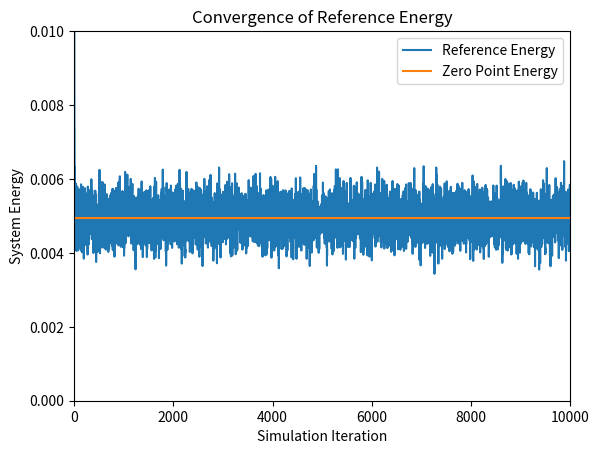
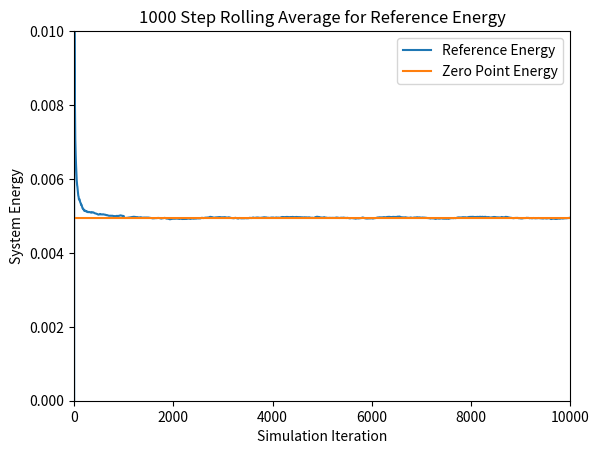
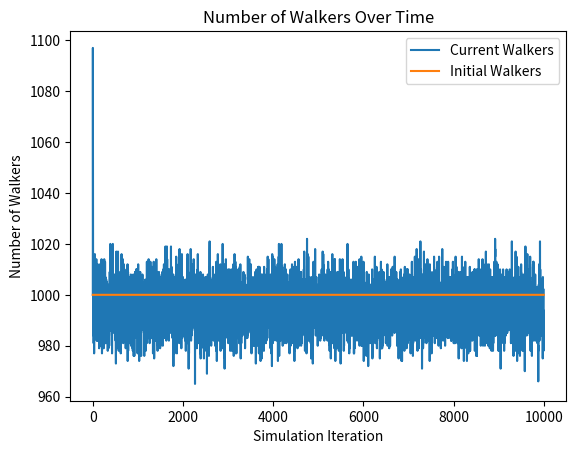
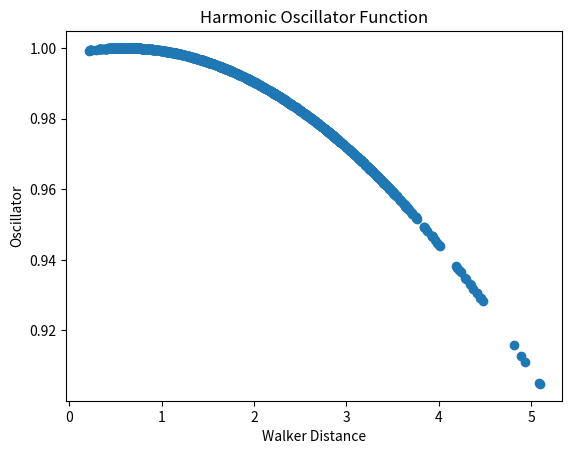
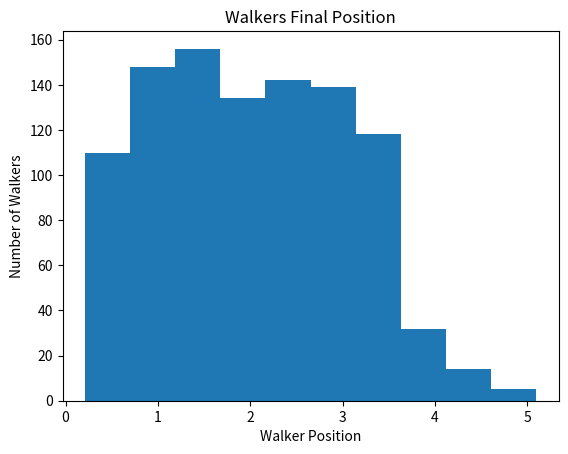

Reproduce these figures in Python, in order.
# [redacted]
# [redacted]
# Diffusion Monte Carlo (DMC) Simulation
# Script Style
# Goal: approximate Schrodinger Equation for 2 or more atoms
# This implementation uses a modified 1 dimensional system, now in 6 dimensions,
# to simulate the CO bond for testing purposes

# Imports
import numpy as np
import matplotlib.pyplot as plt

####################################################################################
# Initial Constants

# Time step
dt = 10.0

# simulation length
sim_length = 10000

# number of time steps for rolling average calculation
n = 1000


# number of initial walkers
n_walkers = 1000

# Equilibrium position of the system in atomic units
bond_length = 0.59707

# Dimensions in system. Two walkers is 6 dimensional as it takes 6 coordinates to
# simulate the walker in 3 space
system_dimensions = 6



# spring constant
k = 1.2216

# Mass of an electron
electron_mass = 9.10938970000e-28
# avogadro's constant
avogadro = 6.02213670000e+23

# mass of carbon
carbon_mass = 12.000
# mass of oxygen
oxygen_mass = 15.995



# calculate the atomic mass of the system
atomic_mass_carbon = carbon_mass / (avogadro * electron_mass)
atomic_mass_oxygen = oxygen_mass / (avogadro * electron_mass)

# get a uniform distribution about the equilibrium position
# first 3 columns are (x,y,z) of Carbon atom while last 3 are (x,y,z) of Oxygen atom
walkers = bond_length + (np.random.rand(n_walkers, system_dimensions) - 0.5)

# calculate the convergence reference energy based on the given equation.
ref_converge_num = .00494317

reduced_mass = (atomic_mass_carbon+atomic_mass_oxygen) / (atomic_mass_carbon*atomic_mass_oxygen)


# create reference energy array for plotting
reference_energy = np.zeros(sim_length)
reference_converge = (np.zeros(sim_length) + 1) * ref_converge_num

# create walker num array for plotting
num_walkers = np.zeros(sim_length)
init_walkers = (np.zeros(sim_length) + 1 )* n_walkers

#######################################################################################
# Simulation

# calculate the potential energy of a walker based on its distance from the equilibrium position of the system
def potential_energy(x):
	# calculate the distance in 3D space between the two atoms in each walker
    distance = np.sqrt( (x[:,0]-x[:,3])**2 + (x[:,1]-x[:,4])**2 + (x[:,2]-x[:,5])**2)
    return .5 * k * (distance - bond_length)**2
	
# simulation loop
for i in range(sim_length):
    # calculate the reference energy
    # based on the average of all the potential energies of the system
    # adjusted by a statistical value to account for very large 
    # or very small populations of walkers
    reference_energy[i] = np.mean( potential_energy(walkers) ) \
            + (1.0 - (walkers.shape[0] / n_walkers) ) / ( 2.0*dt )

	
    # collect the current number of walkers for plotting purposes
    num_walkers[i] = walkers.shape[0]
    
	
	
    # picks from a normal distribution about 0 in the range sqrt(dt/mass) of the atom
    # recall in the model of a harmonic oscillator, only the reduced mass matters
    # add these randomized propogation lengths to each walker
    propogate_carbon = np.random.normal(0, np.sqrt(dt/atomic_mass_carbon), \
            (walkers.shape[0], int(system_dimensions/2)))
    propogate_oxygen = np.random.normal(0, np.sqrt(dt/atomic_mass_oxygen), \
            (walkers.shape[0], int(system_dimensions/2)))
    walkers = walkers + np.append(propogate_carbon, propogate_oxygen, axis=1)
	
	
    
    # calculate the new potential energies of each walker in the system
    # returns an array of floats, one per walker
    potential_energies = potential_energy(walkers)
	
	
    
    # picks from a uniform distribution in range [0,1) for each walker in the system
    # used to calculate the chance of a walker being deleted or replicated 
    thresholds = np.random.rand(walkers.shape[0])
	
	
	
    # calculates probability of a walker to be deleted
    # notice that this is calculated for every walker in the system
    # regardless of the potential energy of the walker
    # Notice that this is actually the probability that a walker surives
    prob_delete = np.exp(-(potential_energies-reference_energy[i])*dt)

    # Takes prob_delete and normalizes it to the probability of replication
    # Notice that in the model these differ by -1
    prob_replicate = prob_delete - 1

	
	
    # calculate which walkers actually have the necessary potential energies 
    # to merit deletion or replication
    # these two arrays are not mutally exclusive, but below they are pointwise AND 
    # with mutually exclusive energy statements to ensure that no walker will get
    # both replicated and deleted at the same time
    to_delete = prob_delete < thresholds
    to_replicate = prob_replicate > thresholds
    
	
	
    # use pointwise multiplication with the walkers array with:
    # (if the potential energy is greater than the reference energy 
    # AND the walker has probability deleted)
    # then boolean array should be a 1. Invert this and multiply with walkers 
    # to get the non-zero positions of the walkers
    # that should remain_after_delete
    delete_walkers = np.invert( (potential_energies > reference_energy[i]) * to_delete )
	
	
	
    # Truncates a shallow copy of the walkers array to store 
    # all the walkers that were not deleted
    # delete_walkers > 0 is an ndarray of booleans
    remain_after_delete = walkers[delete_walkers > 0]
	
	
    # (if the potential energy is less than the reference energy 
    # AND the walker should be replicated) 
    # then the value in the boolean array should be a 1. 
    # Multiplying this by walkers gives the non-zero positions of the walkers
    # that should be replicated
    replicate_walkers = (potential_energies < reference_energy[i])*to_replicate
	
	
    # Truncates a shallow copy of the walkres array to store only 
    # the walkers to be replicated
    # repiclate_walkres > 0 is an ndarry of booleans
    replications = walkers[replicate_walkers > 0]
	
	
    # concatenating the remaining after deletion and replications array 
    # gives exactly the walkers that weren't deleted (most of which were replicated)
    # note that if the walker was not replicated, it still appears in the 
    # remains after deletion array, effectively encompassing
    # the case where the threshold is equal to the probability of deletion or replication
    # However, due to the stochastic nature of the system, this is unlikely to happen
    walkers = np.append(remain_after_delete, replications, axis=0)

#####################################################################################
# Output
	
# calculate the rolling average for n time steps
ref_rolling_avg = np.zeros(sim_length)
for i in range(sim_length):
    # if i less than n, cannot calculate rolling average over the last n time steps
    if i < n:
        for j in range(i):
            ref_rolling_avg[i] = ( ref_rolling_avg[i] - ( ref_rolling_avg[i] / (j+1) ) ) \
                + (reference_energy[i-j] / (j+1) )
    else: 
        # calculate the rolling average by looping over the past n time steps 
        for j in range(n):
            ref_rolling_avg[i] = ( ref_rolling_avg[i] - ( ref_rolling_avg[i] / (j+1) ) ) \
                + ( reference_energy[i-j] / (j+1) )

			

# calculate the distance between the two atoms to be used in the histogram	
distance = np.sqrt( (walkers[:,1]-walkers[:,3])**2 + (walkers[:,1]-walkers[:,4])**2 \
    + (walkers[:,2]-walkers[:,5])**2)



# plotting reference energy converging to zero-point energy
plt.figure(1)
plt.plot(reference_energy, label= 'Reference Energy')
plt.plot(reference_converge, label= 'Zero Point Energy')
plt.axis([0,sim_length,0,.01])
plt.xlabel('Simulation Iteration')
plt.ylabel('System Energy')
plt.title('Convergence of Reference Energy')
plt.legend()

# plotting the rolling average of the reference energy converging to zero-point energy
plt.figure(2)
plt.plot(ref_rolling_avg, label= 'Reference Energy')
plt.plot(reference_converge, label = 'Zero Point Energy')
plt.axis([0,sim_length,0,.01])
plt.xlabel('Simulation Iteration')
plt.ylabel('System Energy')
plt.title(str(n) + ' Step Rolling Average for Reference Energy')
plt.legend()

# plotting number of walkers over time
plt.figure(3)
plt.plot(num_walkers, label='Current Walkers')
plt.plot(init_walkers, label='Initial Walkers')
plt.xlabel('Simulation Iteration')
plt.ylabel('Number of Walkers')
plt.title('Number of Walkers Over Time')
plt.legend()

# plot wave function 
plt.figure(4)
plt.scatter(distance, np.exp((-(distance-bond_length)**2) * np.sqrt(k*reduced_mass) / 2))
plt.xlabel('Walker Distance')
plt.ylabel('Oscillator')
plt.title('Harmonic Oscillator Function')

# plot histogram of walkers at final iteration
plt.figure(5)
plt.hist(distance)
plt.xlabel('Walker Position')
plt.ylabel('Number of Walkers')
plt.title('Walkers Final Position')
plt.show()




